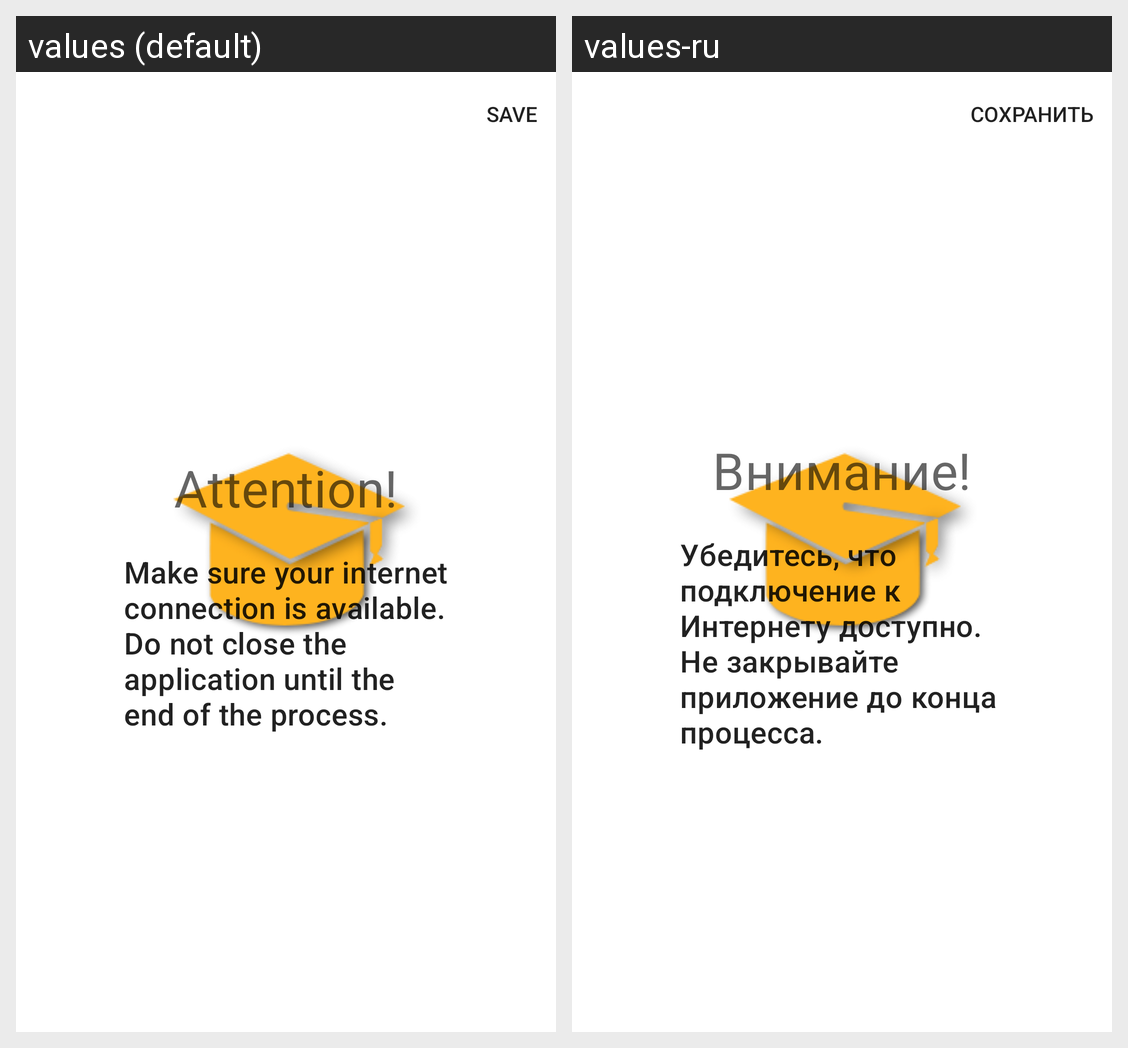

The Android screen above is rendered under two locales of the same app. Produce the string resources it draws, with the default and per-locale values.
Android screen res/layout/invalidate_fragment.xml rendered under 2 locales, left to right: values (default), values-ru. Device: Nexus 5 (rendered at 1080×1920; each locale shown at half size, 540×960, under a caption strip naming it); theme SplashTheme.
Strings drawn on this screen, with the default value and each locale's value (text and hints the layout hard-codes, and strings that could not be matched under every locale, appear in the picture but are not listed):

attention
  values: Attention!
  values-ru: Внимание!

warning_before_validation
  values: Make sure your internet connection is available. Do not close the application until the end of the process.
  values-ru: Убедитесь, что подключение к Интернету доступно. Не закрывайте приложение до конца процесса.
